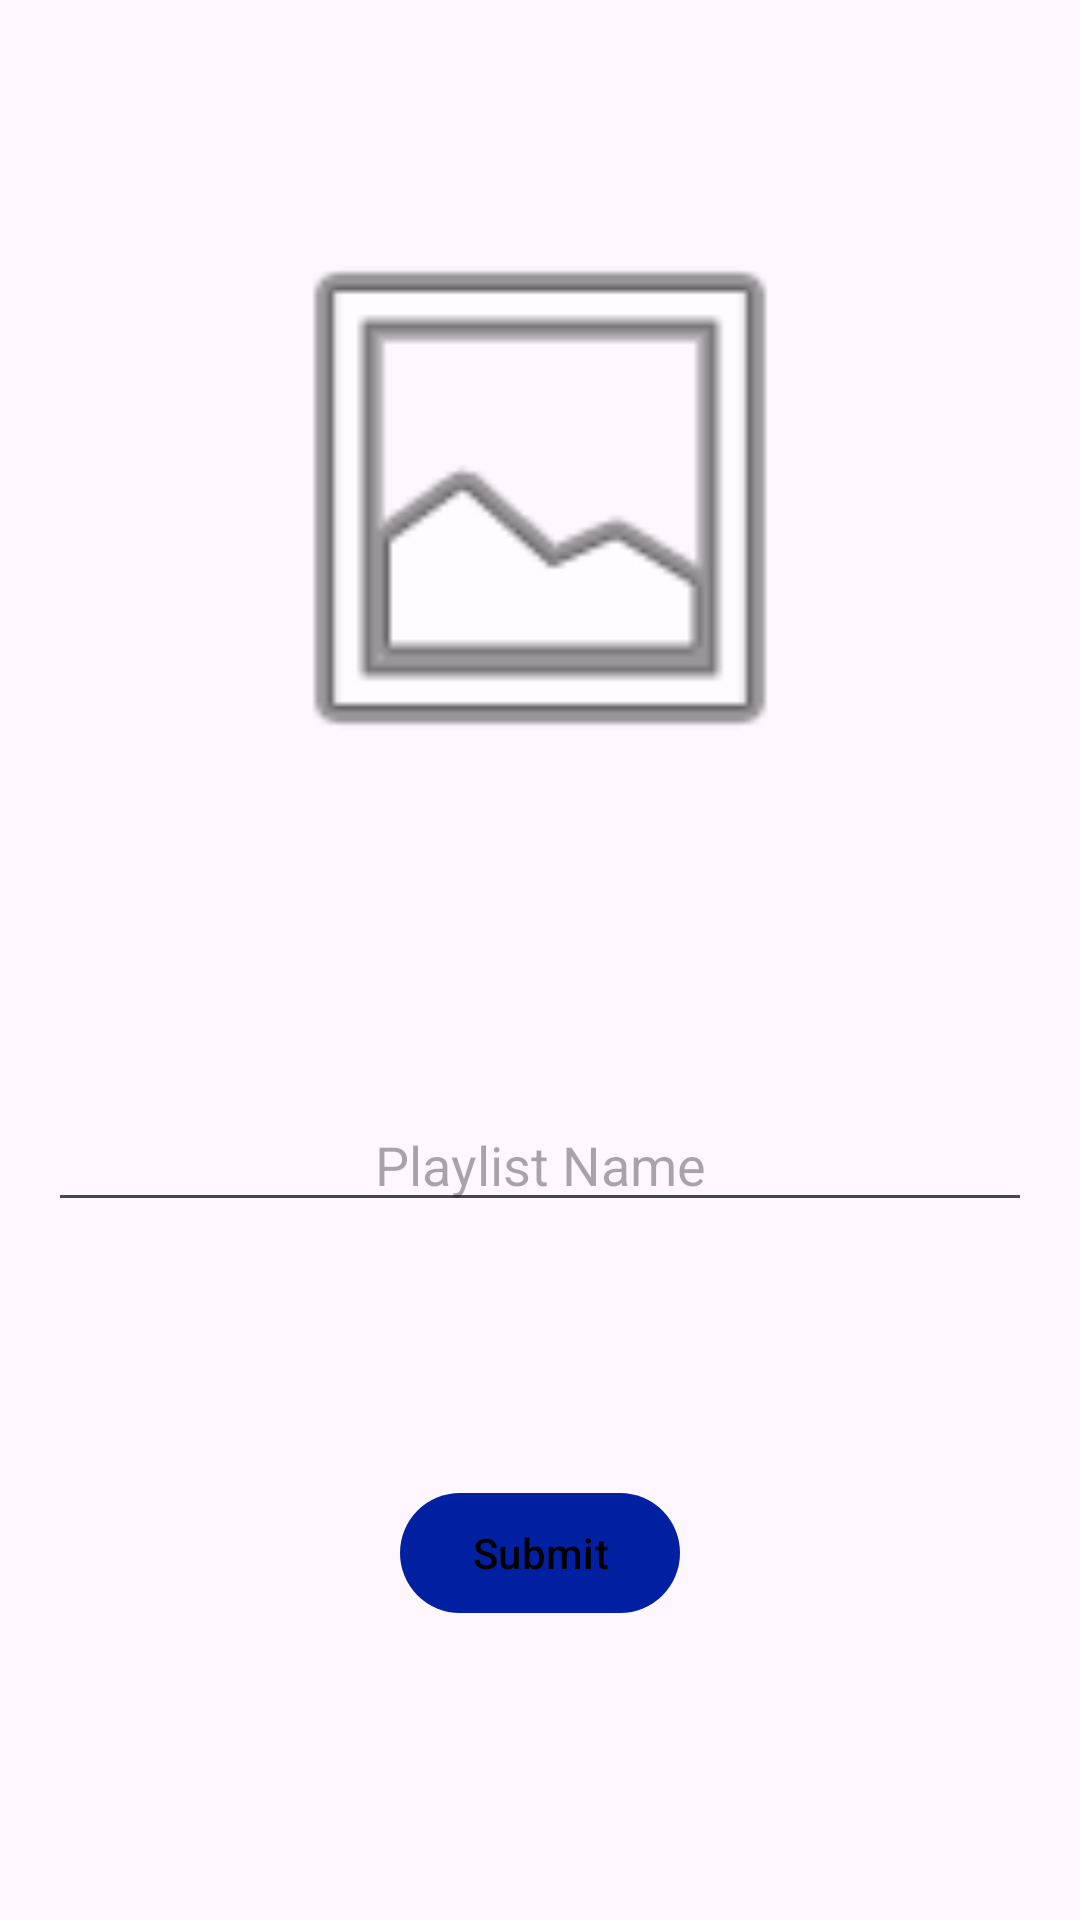

Here is an Android app screen rendered from its layout file. Give the layout XML and the strings, colors and styles it references.
<!-- AndroidManifest.xml: application theme Theme.SphereBeat -->
<!-- res/layout/fragment_create_playlist.xml -->
<?xml version="1.0" encoding="utf-8"?>
<androidx.constraintlayout.widget.ConstraintLayout xmlns:android="http://schemas.android.com/apk/res/android"
    xmlns:app="http://schemas.android.com/apk/res-auto"
    xmlns:tools="http://schemas.android.com/tools"
    android:layout_width="match_parent"
    android:layout_height="match_parent"
    android:padding="16dp">

    <ImageView
        android:id="@+id/plalistImageView"
        android:layout_width="200dp"
        android:layout_height="200dp"
        android:layout_gravity="center"
        android:layout_marginTop="50dp"
        android:contentDescription="Playlist Image"
        android:scaleType="fitCenter"
        android:src="@android:drawable/ic_menu_gallery"
        app:layout_constraintEnd_toEndOf="parent"
        app:layout_constraintStart_toStartOf="parent"
        app:layout_constraintTop_toTopOf="parent" />

    <ImageButton
        android:id="@+id/takePhotoButton"
        android:layout_width="0dp"
        android:layout_height="wrap_content"
        android:layout_gravity="center"
        android:background="?attr/selectableItemBackgroundBorderless"
        android:contentDescription="Take Photo"
        android:src="@drawable/add_photo_icon"
        app:layout_constraintBottom_toTopOf="@+id/create_playlist_name"
        app:layout_constraintEnd_toEndOf="parent"
        app:layout_constraintHorizontal_bias="0.498"
        app:layout_constraintStart_toStartOf="parent"
        app:layout_constraintTop_toBottomOf="@+id/plalistImageView"
        app:tint="@color/blue" />

    <EditText
        android:id="@+id/create_playlist_name"
        android:layout_width="0dp"
        android:layout_height="wrap_content"
        android:layout_marginTop="100dp"
        android:hint="Playlist Name"
        android:inputType="text"
        android:textAlignment="center"
        android:textSize="18sp"
        app:layout_constraintEnd_toEndOf="parent"
        app:layout_constraintHorizontal_bias="0.0"
        app:layout_constraintStart_toStartOf="parent"
        app:layout_constraintTop_toBottomOf="@+id/plalistImageView" />

    <Button
        android:id="@+id/submit_button"
        android:layout_width="wrap_content"
        android:layout_height="wrap_content"
        android:text="Submit"
        app:layout_constraintBottom_toBottomOf="parent"
        app:layout_constraintEnd_toEndOf="parent"
        app:layout_constraintStart_toStartOf="parent"
        app:layout_constraintTop_toBottomOf="@+id/create_playlist_name"
        app:layout_constraintVertical_bias="0.511" />


</androidx.constraintlayout.widget.ConstraintLayout>
<!-- resources referenced by this layout -->
<resources>
  <color name="blue">#0020A2</color>
  <style name="Theme.SphereBeat" parent="Base.Theme.SphereBeat" />
  <style name="Base.Theme.SphereBeat" parent="Theme.Material3.DayNight.NoActionBar">
          
          <item name="buttonStyle">@style/CustomButton</item>
          <item name="materialButtonStyle">@style/CustomButton</item>
      </style>
  <style name="CustomButton" parent="Widget.Material3.Button">
          <item name="backgroundTint">@color/blue</item>
          <item name="android:textColor">@color/black</item>
      </style>
  <color name="black">#FF000000</color>
</resources>
